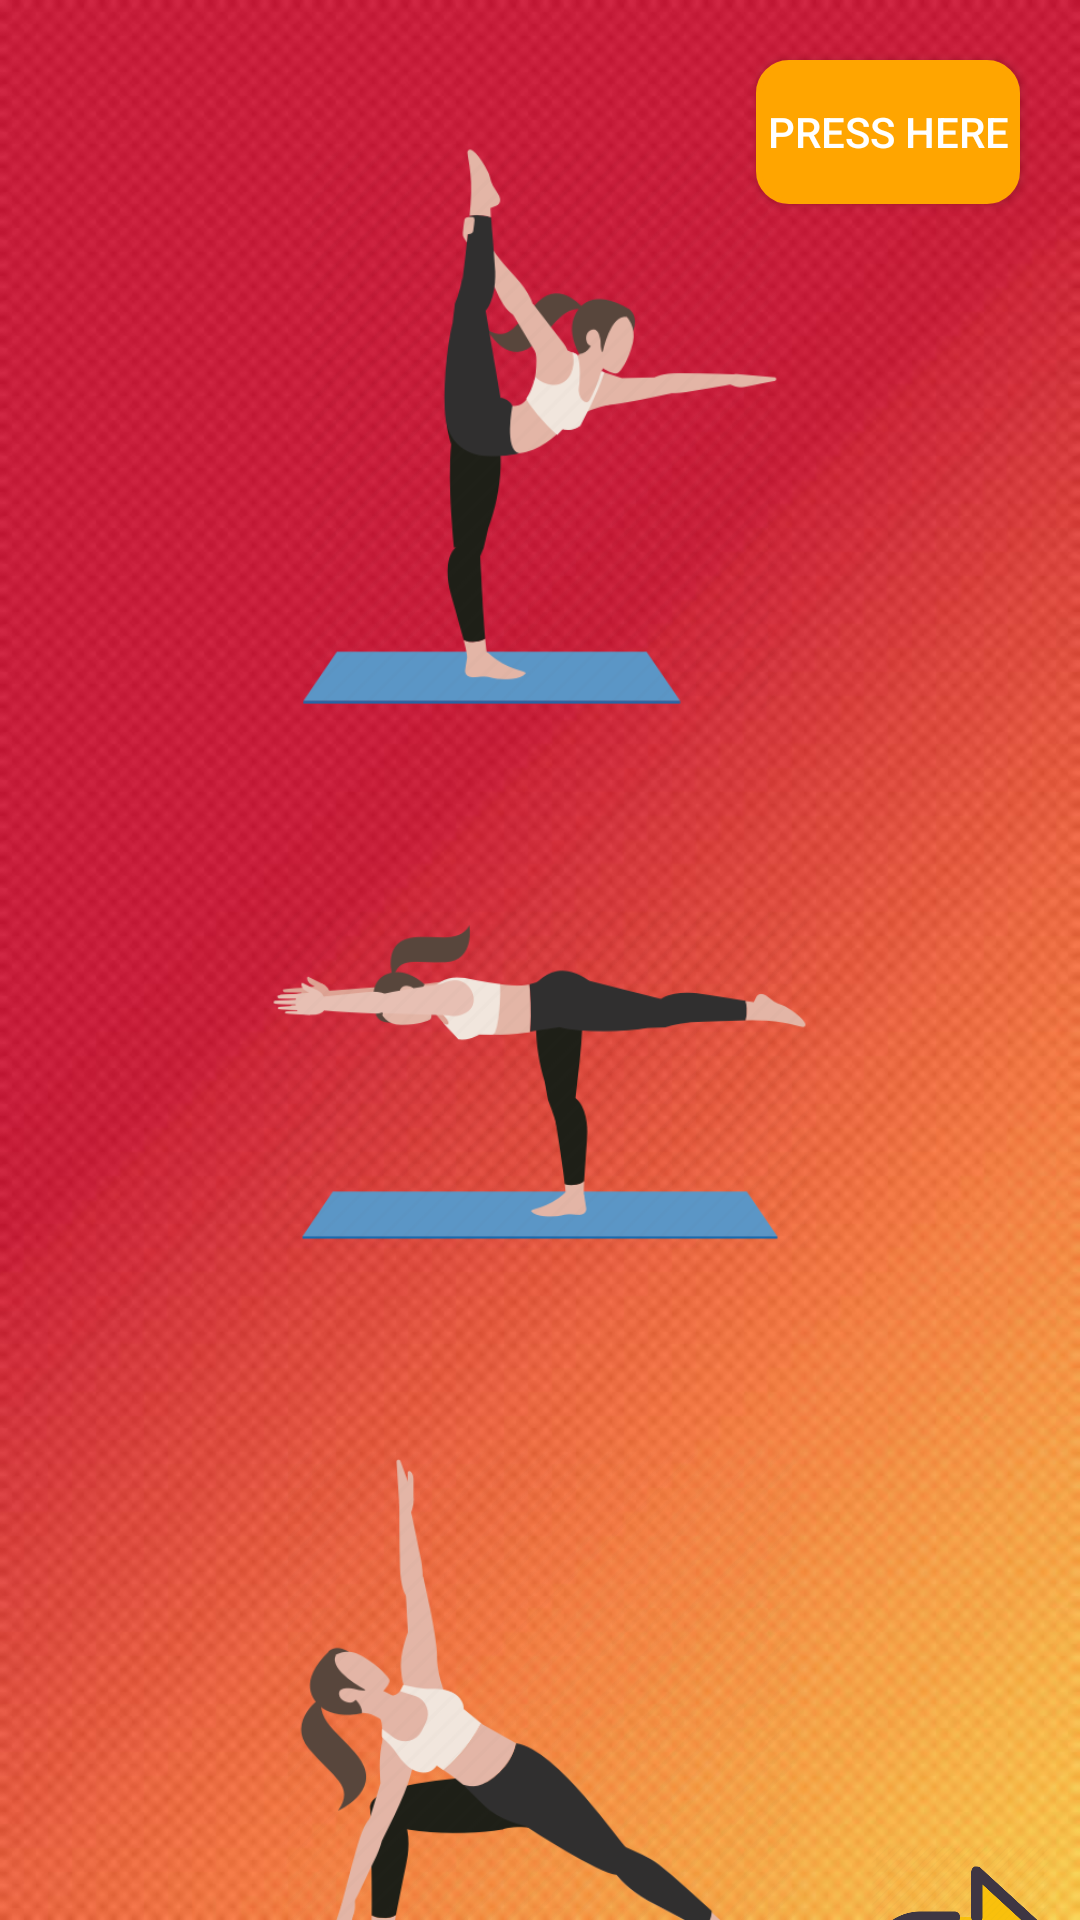

Reconstruct the res/layout file that produces this screen, plus the resources it refers to.
<!-- AndroidManifest.xml: application theme AppTheme -->
<!-- res/layout/activity_individual_es.xml -->
<?xml version="1.0" encoding="utf-8"?>

<RelativeLayout xmlns:android="http://schemas.android.com/apk/res/android"
    xmlns:app="http://schemas.android.com/apk/res-auto"
    xmlns:tools="http://schemas.android.com/tools"
    android:id="@+id/container"
    android:layout_width="match_parent"
    android:layout_height="match_parent"
    tools:context=".individuales"
    android:background="@drawable/bg">


    <LinearLayout
        android:layout_width="match_parent"
        android:layout_height="match_parent"
        android:orientation="vertical">



        <Button
            android:id="@+id/linkButton"
            android:layout_width="wrap_content"
            android:layout_height="wrap_content"
            android:layout_gravity="right"
            android:textColor="#FFFFFF"
            android:background="@drawable/button_border"
            android:text="press here"
            android:layout_margin="20dp"
            android:onClick="linkButtonPressed"/>

        <ImageButton
            android:id="@+id/squats1"
            android:layout_width="179dp"
            android:layout_height="190dp"
            android:layout_gravity="center"
            android:layout_marginTop="-40dp"
            android:background="@android:color/transparent"
            android:scaleType="centerInside"
            app:srcCompat="@drawable/war" />

        <ImageButton
            android:id="@+id/squats2"
            android:layout_width="183dp"
            android:layout_height="183dp"
            android:layout_gravity="center"
            android:layout_marginTop="30dp"
            android:background="@android:color/transparent"
            android:scaleType="centerInside"
            app:srcCompat="@drawable/war1"/>
        <ImageButton
            android:id="@+id/squats3"
            android:layout_width="183dp"
            android:layout_height="183dp"
            android:layout_gravity="center"
            android:layout_marginTop="30dp"
            android:background="@android:color/transparent"
            android:scaleType="centerInside"
            app:srcCompat="@drawable/war4"/>
        <ImageButton
            android:id="@+id/nxxtbutton"
            android:layout_width="80dp"
            android:layout_height="60dp"
            android:layout_gravity="end"
            android:layout_marginStart="183dp"
            android:layout_marginTop="-50dp"
            android:adjustViewBounds="true"
            android:background="@android:color/transparent"
            android:onClick="nxxtButtonClicked"
            android:scaleType="fitCenter"
            app:srcCompat="@drawable/nxt" />


        <TextView
            android:id="@+id/nxttext"
            android:layout_width="wrap_content"
            android:layout_height="24dp"
            android:layout_below="@+id/logoutbutton"

            android:layout_gravity="right"
            android:layout_marginTop="-18dp"
            android:text="next     "
            android:textColor="#ffff"
            android:textSize="20sp"

            />

    </LinearLayout>
</RelativeLayout>
<!-- resources referenced by this layout -->
<resources>
  <!-- drawable bg: jpeg bitmap (drawable, 54290 bytes) -->
  <!-- drawable button_border (drawable) -->
  <?xml version="1.0" encoding="utf-8"?>
  
  <selector xmlns:android="http://schemas.android.com/apk/res/android">
      <item>
          <shape android:shape="rectangle">
              <stroke android:color="#FFA500" android:width="2dp"/>
              <corners android:radius="10dp"/>
              <solid android:color="#FFA500" />
              
          </shape>
      </item>
  </selector>
  <!-- drawable nxt: png bitmap (drawable, 25519 bytes) -->
  <!-- drawable war: png bitmap (drawable, 29880 bytes) -->
  <!-- drawable war1: png bitmap (drawable, 21705 bytes) -->
  <!-- drawable war4: png bitmap (drawable, 36615 bytes) -->
  <style name="AppTheme" parent="Theme.AppCompat.Light.NoActionBar">
          
          <item name="colorPrimary">@color/colorPrimary</item>
          <item name="colorPrimaryDark">@color/colorPrimaryDark</item>
          <item name="colorAccent">@color/colorAccent</item>
          <item name="windowNoTitle">true</item>
          <item name="windowActionBar">false</item>
  
      </style>
  <color name="colorPrimary">#3F51B5</color>
  <color name="colorPrimaryDark">#303F9F</color>
  <color name="colorAccent">#FF4081</color>
</resources>
